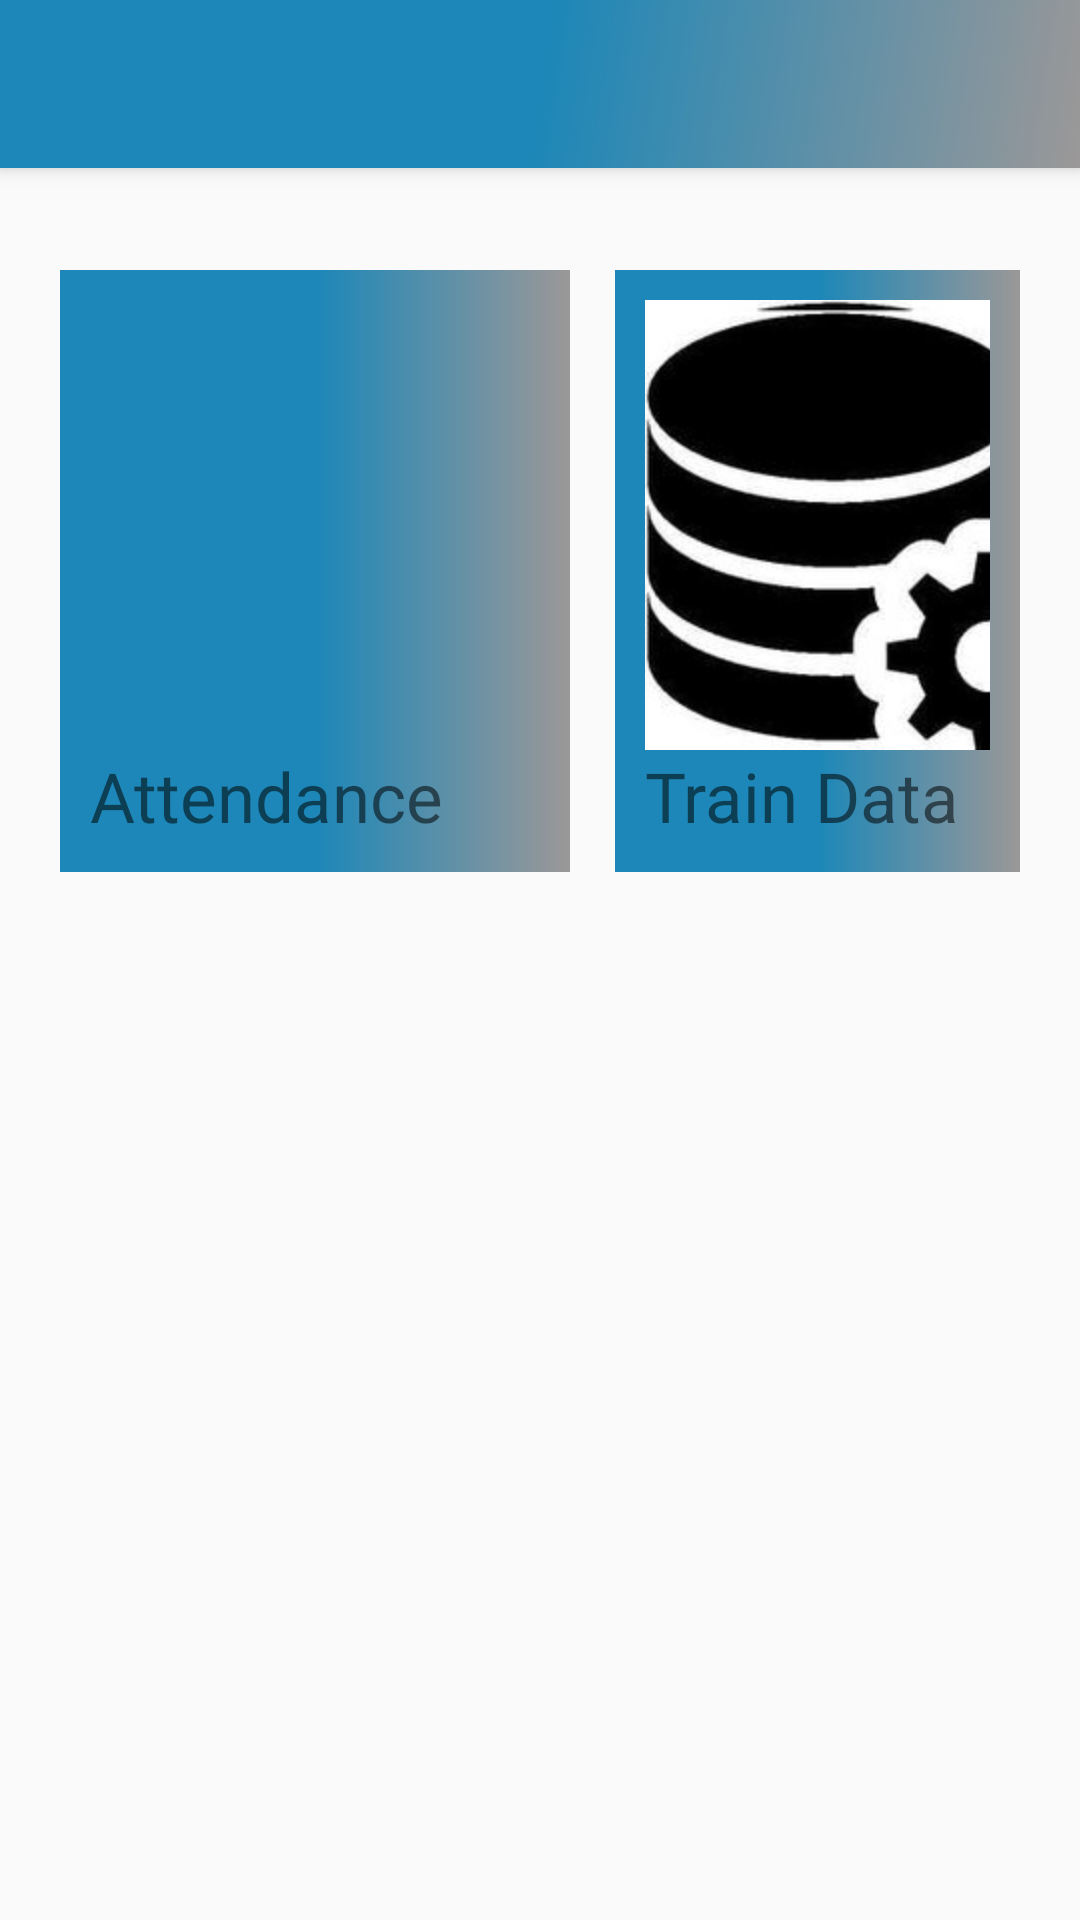

Android layout source for this screen:
<!-- AndroidManifest.xml: application theme AppTheme -->
<!-- res/layout/activity_appbase.xml -->
<?xml version="1.0" encoding="utf-8"?>
<android.support.design.widget.CoordinatorLayout xmlns:android="http://schemas.android.com/apk/res/android"
    xmlns:app="http://schemas.android.com/apk/res-auto"
    xmlns:tools="http://schemas.android.com/tools"
    android:layout_width="match_parent"
    android:layout_height="match_parent"
    tools:context=".appbase"

    >

    <android.support.design.widget.AppBarLayout
        android:layout_width="match_parent"
        android:layout_height="wrap_content"
        android:theme="@style/AppTheme.AppBarOverlay"
       >

        <android.support.v7.widget.Toolbar
            android:id="@+id/toolbar"
            android:layout_width="match_parent"
            android:layout_height="?attr/actionBarSize"
            app:popupTheme="@style/AppTheme.PopupOverlay"
            android:background="@drawable/side_nav_bar"
            />

    </android.support.design.widget.AppBarLayout>

    <include layout="@layout/content_appbase" />


</android.support.design.widget.CoordinatorLayout>
<!-- res/layout/content_appbase.xml (included above) -->
<?xml version="1.0" encoding="utf-8"?>
<LinearLayout xmlns:android="http://schemas.android.com/apk/res/android"
    xmlns:app="http://schemas.android.com/apk/res-auto"
    xmlns:tools="http://schemas.android.com/tools"
    android:layout_width="match_parent"
    android:layout_height="match_parent"
    tools:context=".loginpage"
    android:padding="20dp"
    android:layout_marginTop="70dp"
    android:orientation="horizontal">

    <LinearLayout
        android:layout_width="wrap_content"
        android:layout_height="wrap_content"
        android:orientation="vertical"
        android:background="@drawable/border"
        android:padding="10dp"
        android:layout_marginRight="15dp">

        <ImageView
            android:id="@+id/attendance"
            android:layout_width="150dp"
            android:layout_height="150dp"
            app:srcCompat="@drawable/ic_attendance"
            android:padding="10dp"/>

        <TextView
            android:id="@+id/textView"
            android:layout_width="wrap_content"
            android:layout_height="wrap_content"
            android:text="Attendance"
            android:textSize="23sp"
            />

    </LinearLayout>

    <LinearLayout
        android:layout_width="wrap_content"
        android:layout_height="wrap_content"
        android:orientation="vertical"
        android:background="@drawable/border"
        android:padding="10dp">
        <ImageView
            android:id="@+id/training"
            android:layout_width="150dp"
            android:layout_height="150dp"
            app:srcCompat="@drawable/ic_training"
         />

        <TextView
            android:id="@+id/textView2"
            android:layout_width="wrap_content"
            android:layout_height="wrap_content"
            android:text="Train Data"
            android:textSize="23sp"
            />
    </LinearLayout>


</LinearLayout>
<!-- resources referenced by this layout -->
<resources>
  <!-- drawable border (drawable) -->
  <?xml version="1.0" encoding="utf-8"?>
  <shape xmlns:android="http://schemas.android.com/apk/res/android"
      android:shape="rectangle"
      >
      <gradient
          android:startColor="@color/colorPrimary"
          android:endColor="@color/colorPrimaryDark"
          android:centerColor="@color/colorPrimary"></gradient>
  </shape>
  <!-- drawable ic_training: jpg bitmap (drawable-mdpi, 10038 bytes) -->
  <!-- drawable side_nav_bar (drawable) -->
  <shape xmlns:android="http://schemas.android.com/apk/res/android"
      android:shape="rectangle">
      <gradient
          android:angle="135"
          android:centerColor="#1C87B8"
          android:endColor="#1C87B8"
          android:startColor="#9B9898"
          android:type="linear" />
  </shape>
  <style name="AppTheme.AppBarOverlay" parent="ThemeOverlay.AppCompat.Dark.ActionBar" />
  <style name="AppTheme.PopupOverlay" parent="ThemeOverlay.AppCompat.Light" />
  <style name="AppTheme" parent="Theme.AppCompat.Light.DarkActionBar">
          
          <item name="colorPrimary">@color/colorPrimary</item>
          <item name="colorPrimaryDark">@color/colorPrimaryDark</item>
          <item name="colorAccent">@color/colorAccent</item>
          <item name="android:icon">@mipmap/ic_launcher</item>
      </style>
  <color name="colorPrimary">#1C87B8</color>
  <color name="colorPrimaryDark">#9B9898</color>
  <color name="colorAccent">#9B9898</color>
</resources>
